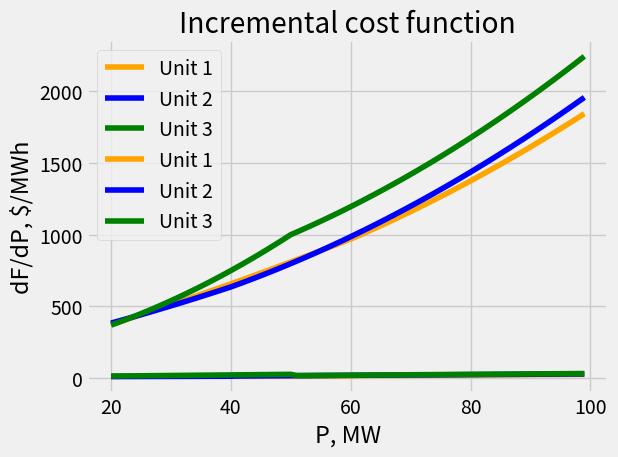

Source code (Python):
import itertools
import matplotlib.pyplot as plt
plt.style.use("fivethirtyeight")


def clip_value(x, x_min, x_max):
  x_clipped = x
  if x >= x_max:
    x_clipped = x_max
  elif x <= x_min:
    x_clipped = x_min
  return x_clipped


def lambda_iteration(
  p1_func, p2_func, p3_func, 
  pd=450.0, l_l=7.0, l_h=8.0, tol=1e-3
):
  iter = 1
  print("lambda iteration")
  print(f"{'iter':>4} {'lambda':>8} {'total gen':>10} {'p1':>10} {'p2':>10} {'p3':>10}")
  while abs(l_h-l_l) > tol and iter <= 10:
    l_m = round((l_h+l_l)/2,4)
    p1 = clip_value(round(p1_func(l_m),4), 45, 350)
    p2 = clip_value(round(p2_func(l_m),4), 45, 350)
    p3 = clip_value(round(p3_func(l_m),4), 47.5, 450)
    s = round(sum([p1,p2,p3]),4)
    assert sum([p1_func(l_l),p2_func(l_l),p3_func(l_l)]) - pd < 0
    assert sum([p1_func(l_h),p2_func(l_h),p3_func(l_h)]) - pd > 0
    print(f"{iter:4} {l_m:8} {s:10} {p1:10} {p2:10} {p3:10}")
    if s - pd > 0:
      l_h = l_m
    else: 
      l_l = l_m
    iter += 1
  print()
  return p1, p2, p3


def base_point_participation_factor(coefs, base_values, pd_new=495):
  new_values = []
  demand_diff = pd_new - base_values[-1]
  denominator = sum([round(float(1/c),4) for c in coefs])
  print("base point and participation factor")
  print("cost function second derivative: ", coefs)
  print("base values: ", base_values)
  print("denominator: ", denominator)
  print("demand difference: ", demand_diff)
  print(f"{'base point':>10} {'participation factor':>20} {'new value':>10}")
  for i in range(len(base_values)-1): 
    base_point = base_values[i]
    participation_factor = round(float(1/coefs[i]) / denominator,4) 
    new_value = round(base_point+participation_factor*demand_diff,4)
    print(f"{base_point:>10} {participation_factor:>20} {new_value:>10}")
    new_values.append(new_value) 
  print()
  return new_values 


def matrix_product(A, B):
  print("multiplying matrices: AB=C")
  print("A", A)
  print("B", B)
  C = [] 
  m, n, p = len(A), len(B), len(B[0])
  for i in range(m): # row
    c_i = []
    for j in range(p): # column
      c_ij = 0 
      for k in range(n):
        c_ij += A[i][k]*B[k][j]
      c_i.append(c_ij)
    C.append(c_i)
  print("C", C)
  return C


def argmin(l):
  return l.index(min(l))


def signature(sigma):
  parity = 1
  n = len(sigma)
  s = list(sigma[:])
  for i in range(n):
    if s[i] != i:
      parity *= -1
      min_idx = argmin(s[i:]) + i
      s[i], s[min_idx] = s[min_idx], s[i]
  print(f"sgn({sigma}) = {parity:>2}") 
  return parity


# leibniz formula 
def matrix_determinant(A):
  det = 0
  n = len(A)
  Sn = list(itertools.permutations(list(range(n)), n))
  print(f"permutations (#S{n}={len(Sn)}): ", Sn)
  for s in Sn:
    product = 1
    for i in range(n): 
      product *= A[s[i]][i] 
    det += signature(s) * product 
  print("A: ", A)
  print(f"det(A) = {det}") 
  return det


def matrix_identity(n, a=1):
  I = []
  for i in range(n):
    row = [] 
    for j in range(n):
      if i == j: row.append(1*a)
      else: row.append(0) 
    I.append(row)
  return I


def matrix_scale(A, b):
  n, C = len(A), []
  for i in range(n):
    row = [] 
    for j in range(n):
      row.append(A[i][j]*b)
    C.append(row)
  return C 


def matrix_sum(A, B, subtract=0):
  C = []
  n = len(A)
  for i in range(n):
    row = []
    for j in range(n):
      if subtract: row.append(A[i][j]-B[i][j])
      else: row.append(A[i][j]+B[i][j]) 
    C.append(row)
  return C


def matrix_copy(A):
  B = []
  m, n = len(A), len(A[0])
  for i in range(m):
    row = []
    for j in range(n):
      row.append(A[i][j])
    B.append(row)
  return B


def matrix_round(A, l=4):
  B = []
  m, n = len(A), len(A[0])
  for i in range(m):
    row = []
    for j in range(n):
      row.append(round(A[i][j], l))
    B.append(row)
  return B


def matrix_inverse(A):
  assert len(A) == len(A[0])
  assert matrix_determinant(A) != 0

  n = len(A)
  A_copy = matrix_copy(A)
  A_inverse = matrix_identity(n) 
  idx = list(range(n))
  for fd in range(n): 
    fdScaler = 1.0 / A_copy[fd][fd]
    for j in range(n):
      A_copy[fd][j] *= fdScaler
      A_inverse[fd][j] *= fdScaler
    for i in idx[:fd] + idx[fd+1:]: 
      crScaler = A_copy[i][fd]
      for j in range(n):
        A_copy[i][j] = A_copy[i][j] - crScaler * A_copy[fd][j]
        A_inverse[i][j] = A_inverse[i][j] - crScaler * A_inverse[fd][j]
  return A_inverse


# newtons method
def gradient_method(f1, f2, f3, coefs, base_values, pd):
  hessian = [
    [coefs[0],        0,        0, -1], 
    [       0, coefs[1],        0, -1], 
    [       0,        0, coefs[2], -1], 
    [      -1,       -1,       -1,  0]
  ]  
  gradient = [ # lagrangian
    [f1(base_values[0])-base_values[-1]],
    [f2(base_values[1])-base_values[-1]],
    [f3(base_values[2])-base_values[-1]],
    [pd-sum(base_values[:-1])]
  ]
  print("newton's method")
  print("hessian: ", hessian)
  print("gradient (lagrangian): ", gradient) 
  hessian_inverse = matrix_round(matrix_inverse(hessian),4)
  print("hessian inverse: ", hessian_inverse)
  correction = matrix_round(matrix_product(matrix_scale(hessian_inverse,-1), gradient),4)
  print("correction: ", correction)
  x = matrix_round([
    [base_values[0]+correction[0][0]],
    [base_values[1]+correction[1][0]],
    [base_values[2]+correction[2][0]],
    [base_values[3]+correction[3][0]]
  ],4)
  print("corrected x:",x)


def dynamic_programming():
  def h1(x, prime=0):
    assert x >= 20 and x <= 100
    if x >= 20 and x <= 60:
      if prime:
        f = 8 + 2*0.024*x  
      else:
        f = 80 + 8*x + 0.024*x**2  
    elif x >= 60 and x <= 100:
      if prime:
        f = 3 + 2*0.075*x
      else:
        f = 196.4 + 3*x + 0.075*x**2
    return f
   
  def h2(x, prime=0):
    assert x >= 20 and x <= 100
    if x >= 20 and x <= 40:
      if prime:
        f = 6 + 2*0.04*x  
      else:
        f = 120 + 6*x + 0.04*x**2  
    elif x >= 40 and x <= 100:
      if prime: 
        f = 3.3333 + 2*0.08333*x 
      else: 
        f = 157.335 + 3.3333*x + 0.08333*x**2 
    return f
  
  def h3(x, prime=0):
    assert x >= 20 and x <= 100
    if x >= 20 and x <= 50:
      if prime:
        f = 4.6666 + 2*0.13333*x  
      else:
        f = 100 + 4.6666*x + 0.13333*x**2  
    elif x >= 50 and x <= 100:
      if prime:
        f = 2 + 2*0.1*x 
      else:
        f = 316.66 + 2*x + 0.1*x**2 
    return f
    
  fuel_cost = 1.5
  f1 = lambda x: fuel_cost * h1(x) 
  f2 = lambda x: fuel_cost * h2(x) 
  f3 = lambda x: fuel_cost * h3(x) 
  f1_prime = lambda x: fuel_cost * h1(x,1) 
  f2_prime = lambda x: fuel_cost * h2(x,1) 
  f3_prime = lambda x: fuel_cost * h3(x,1) 
  x = list(range(20,100))
  y1 = [f1(i) for i in x]
  y2 = [f2(i) for i in x]
  y3 = [f3(i) for i in x]
  dy1 = [f1_prime(i) for i in x]
  dy2 = [f2_prime(i) for i in x]
  dy3 = [f3_prime(i) for i in x]

  plt.title("Cost function")
  plt.plot(x, y1,color="orange", label="Unit 1") 
  plt.plot(x, y2,color="blue", label="Unit 2") 
  plt.plot(x, y3,color="green", label="Unit 3") 
  plt.xlabel("P, MW")
  plt.ylabel("F, $/h")
  plt.legend()
  plt.tight_layout()
  plt.show()

  plt.title("Incremental cost function")
  plt.plot(x, dy1,color="orange", label="Unit 1") 
  plt.plot(x, dy2,color="blue", label="Unit 2") 
  plt.plot(x, dy3,color="green", label="Unit 3") 
  plt.xlabel("P, MW")
  plt.ylabel("dF/dP, $/MWh")
  plt.legend()
  plt.tight_layout()
  plt.show()

  pd = [100, 140, 180, 220, 260]
  d = [20*i for i in range(1,14)]
  p = [20*i for i in range(1,6)]
  print("load levels D", d)
  print("power levels P", p)
  print("total demands", pd)
  print("initial data points")
  print(f"{'p1=p2=p3':>10} {'f1':>10} {'f2':>10} {'f3':>10}")
  for i in p:
    print(f"{i:>10} {round(f1(i),4):>10} {round(f2(i),4):>10} {round(f3(i),4):>10}")
  print("scheduling units 1 and 2")
  print(f"{'D':>4} {'F1(D)':>10} {' ':>50} {'f2':>10} {'p2*':>4}")
  costs = dict() 
  for i in d:
    cost = [] 
    p_star = []
    for j in p:
      if (i-j) >=20 and (i-j) <=100:
        cost.append(round(f1(i-j)+f2(j),4))
        p_star.append(j)
      else: 
        cost.append(round(float("inf"),4))
        p_star.append(j)
    costs[i]=cost
    costs_str = " ".join(list(map(str, cost)))
    if i >= 20 and i <= 100:
      print(f"{i:>4} {round(f1(i),4):>10} {costs_str:<50} {min(cost):>10} {p_star[cost.index(min(cost))]:>4}")
    else:
      print(f"{i:>4} {round(float('inf'),4):>10} {costs_str:<50} {min(cost):>10} {p_star[cost.index(min(cost))]:>4}")
  prev_costs = costs.copy() 
  print("scheduling unit 3")
  print(f"{'D':>4} {'F3(D)':>10} {'f2':>10} {' ':>50} {'f3':>10} {'p3*':>4}")
  costs = dict() 
  for i in d:
    cost = [] 
    p_star = []
    for j in p:
      if j >=20 and j <=100 and (i-j) in list(prev_costs.keys()):
        cost.append(round(min(prev_costs[(i-j)])+f3(j),4))
        p_star.append(j)
      else: 
        cost.append(round(float("inf"),4))
        p_star.append(j)
    costs[i]=cost
    costs_str = " ".join(list(map(str, cost)))
    if i >= 20 and i <= 100:
      print(f"{i:>4} {round(f3(i),4):>10} {min(prev_costs.get(i, ' ')):>10} {costs_str:<50} {min(cost):>10} {p_star[cost.index(min(cost))]:>4}")
    else:
      print(f"{i:>4} {round(float('inf'),4):>10} {min(prev_costs.get(i, ' ')):>10} {costs_str:<50} {min(cost):>10} {p_star[cost.index(min(cost))]:>4}")


def main():
  h1 = [225, 8.4, 0.0025] 
  h2 = [729, 6.3, 0.0081] 
  h3 = [400, 7.5, 0.0025] 
  # cost function
  f1 = [round(0.80*coef,4) for coef in h1]
  f2 = [round(1.02*coef,4) for coef in h2]
  f3 = [round(0.90*coef,4) for coef in h3]
  print(f"{h1}->{f1}")
  print(f"{h2}->{f2}")
  print(f"{h3}->{f3}")
  # incremental cost function
  f1_prime = [f1[1], 2*f1[2]]
  f2_prime = [f2[1], 2*f2[2]]
  f3_prime = [f3[1], 2*f3[2]]
  f1_prime_func = lambda x: (x-f1_prime[0]) / f1_prime[1]
  f2_prime_func = lambda x: (x-f2_prime[0]) / f2_prime[1]
  f3_prime_func = lambda x: (x-f3_prime[0]) / f3_prime[1]
  f1_prime_func1 = lambda x: f1_prime[0] + f1_prime[1] * x
  f2_prime_func1 = lambda x: f2_prime[0] + f2_prime[1] * x
  f3_prime_func1 = lambda x: f3_prime[0] + f3_prime[1] * x
  p1, p2, p3 = lambda_iteration(f1_prime_func, f2_prime_func, f3_prime_func)
  base_point_participation_factor(
    (f1_prime[1], f2_prime[1], f3_prime[1]), # second derivative
    (p1, p2, p3, 450)
  )
  gradient_method(
    f1_prime_func1, f2_prime_func1, f3_prime_func1,
    (f1_prime[1], f2_prime[1], f3_prime[1]), # second derivative
    (100, 300, 100, 0), # p1, p2, p3, lambda
    500
  )
  dynamic_programming()

if __name__ == "__main__":
  main()
